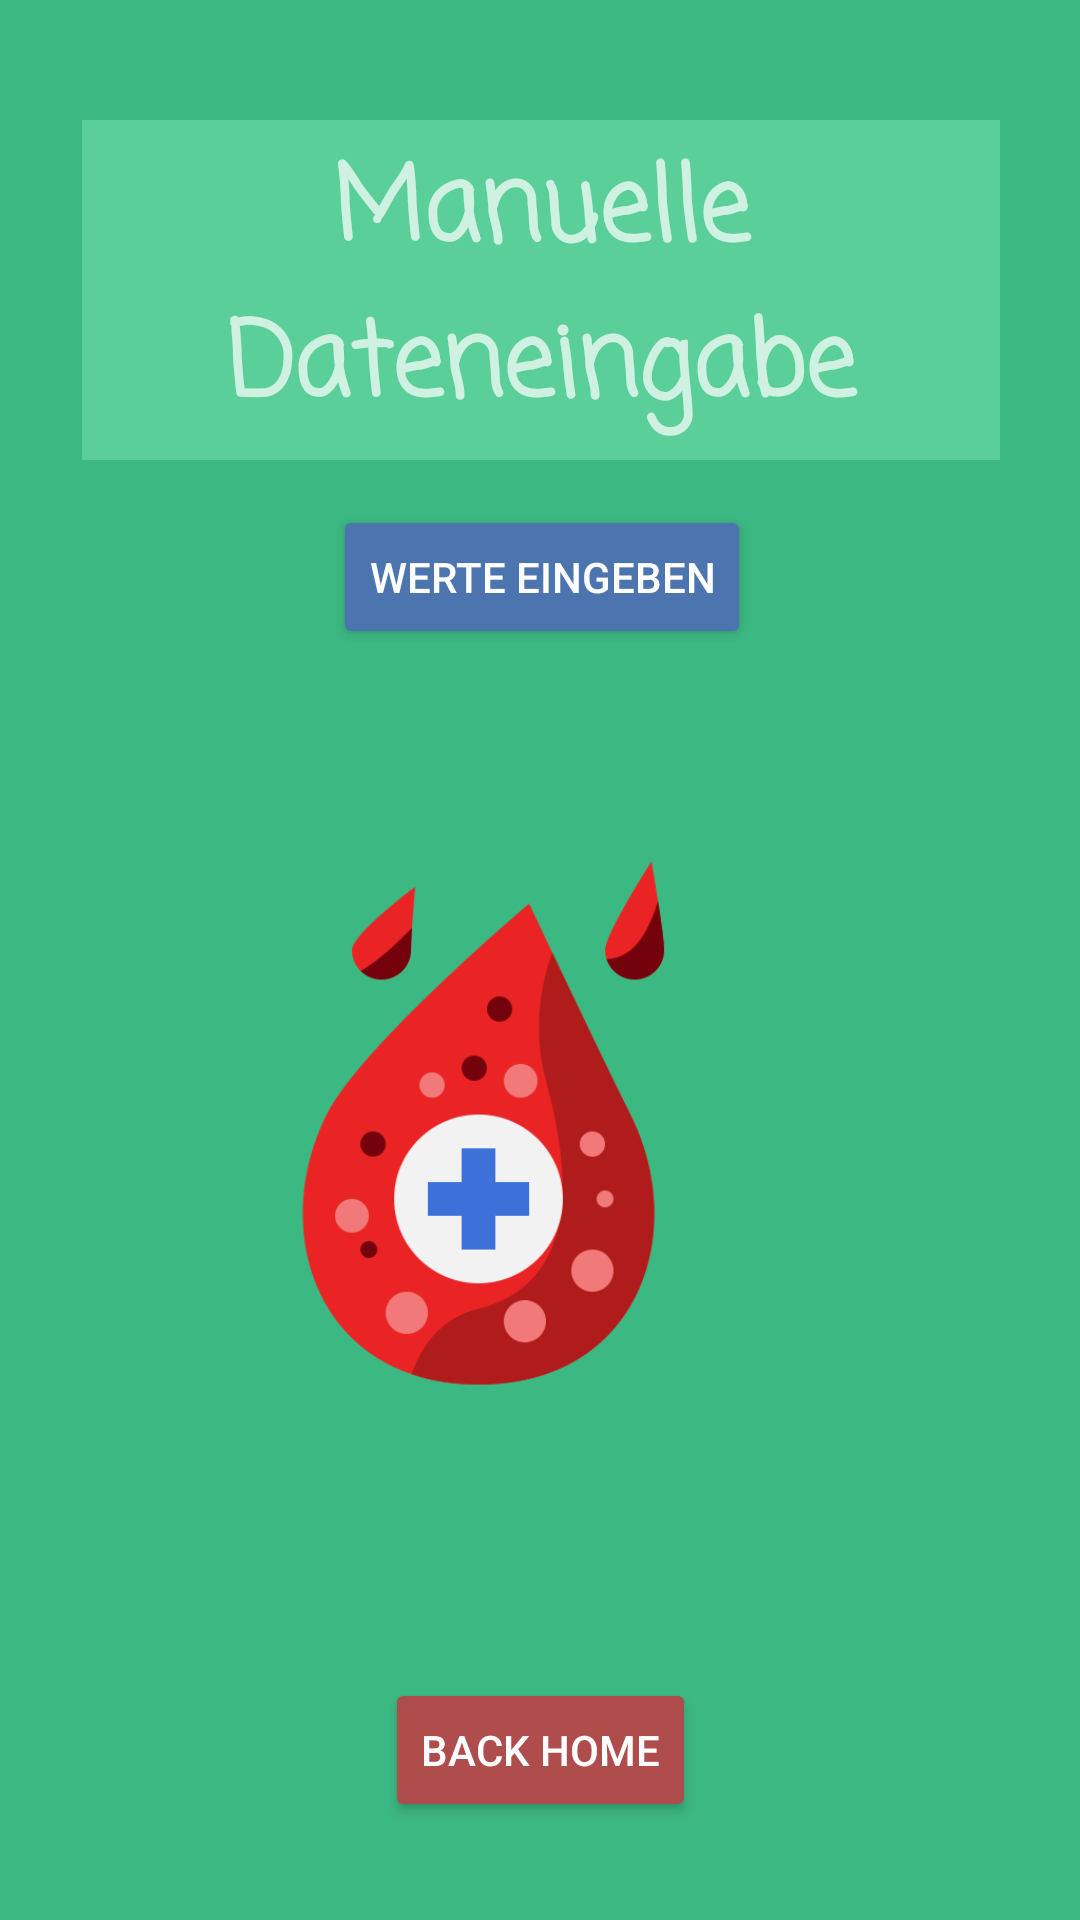

Produce the Android XML layout that renders to this screen, including the resource entries it uses.
<!-- AndroidManifest.xml: application theme Theme.AppCompat.NoActionBar -->
<!-- res/layout/activity_werteeinfuegen.xml -->
<?xml version="1.0" encoding="utf-8"?>
<androidx.constraintlayout.widget.ConstraintLayout xmlns:android="http://schemas.android.com/apk/res/android"
    xmlns:tools="http://schemas.android.com/tools"
    android:layout_width="match_parent"
    android:layout_height="match_parent"
    xmlns:app="http://schemas.android.com/apk/res-auto"
    android:background="#3CB882">

    <TextView
        android:id="@+id/manuelleEingabe"
        android:layout_width="306dp"
        android:layout_height="wrap_content"
        android:paddingVertical="5dp"
        android:layout_marginStart="32dp"
        android:layout_marginTop="40dp"
        android:layout_marginEnd="32dp"
        android:layout_marginBottom="561dp"
        android:background="#5BCF99"
        android:gravity="center"
        android:text="Manuelle Dateneingabe"
        android:fontFamily="casual"
        android:textAppearance="@style/TextAppearance.AppCompat.Display1"
        android:textStyle="bold"
        android:visibility="visible"
        app:layout_constraintEnd_toEndOf="parent"
        app:layout_constraintHorizontal_bias="0.489"
        app:layout_constraintStart_toStartOf="parent"
        app:layout_constraintTop_toTopOf="parent"
        app:layout_constraintVertical_bias="1.0" />


    <TextView
        android:id="@+id/textEingabe1"
        android:layout_width="303dp"
        android:layout_height="110dp"
        android:layout_marginStart="54dp"
        android:layout_marginTop="63dp"
        android:layout_marginEnd="55dp"
        android:layout_marginBottom="384dp"

        android:gravity="center"
        android:text="Hier kannst Du manuell deine Blutzuckerwerte speichern. \n \n Klicke unten auf den Button \n WERTE EINGEBEN um fortzufahren!"
        android:textSize="15dp"
        android:fontFamily="casual"
        android:textStyle="bold"
        app:layout_constraintBottom_toTopOf="@+id/button_homeWerte"
        app:layout_constraintEnd_toEndOf="parent"
        app:layout_constraintHorizontal_bias="1.0"
        app:layout_constraintStart_toStartOf="parent"
        app:layout_constraintTop_toBottomOf="@+id/manuelleEingabe"
        app:layout_constraintVertical_bias="0.0" />

    <Button
        android:id="@+id/button_homeWerte"
        android:layout_width="wrap_content"
        android:layout_height="wrap_content"
        android:backgroundTint="#AF4C4C"
        android:text="Back Home"
        app:layout_constraintBottom_toBottomOf="parent"
        app:layout_constraintEnd_toEndOf="parent"
        app:layout_constraintStart_toStartOf="parent"
        app:layout_constraintTop_toTopOf="parent"
        app:layout_constraintVertical_bias="0.945" />

    <ImageView
        android:id="@+id/imageView3"
        android:layout_width="221dp"
        android:layout_height="180dp"
        android:layout_marginStart="91dp"
        android:layout_marginTop="5dp"
        android:layout_marginEnd="90dp"
        android:layout_marginBottom="80dp"
        android:src="@drawable/bluttropfen"
        app:layout_constraintBottom_toTopOf="@+id/button_homeWerte"
        app:layout_constraintEnd_toEndOf="parent"
        app:layout_constraintHorizontal_bias="1.0"
        app:layout_constraintStart_toStartOf="parent"
        app:layout_constraintTop_toBottomOf="@+id/button_WerteEingabe"
        app:srcCompat="@drawable/bluttropfen" />

    <Button
        android:id="@+id/button_WerteEingabe"
        android:layout_width="wrap_content"
        android:layout_height="wrap_content"
        android:layout_marginStart="137dp"
        android:layout_marginTop="47dp"
        android:layout_marginEnd="136dp"
        android:layout_marginBottom="48dp"
        android:backgroundTint="#4C74AF"
        android:text="Werte eingeben"
        app:layout_constraintBottom_toTopOf="@+id/imageView3"
        app:layout_constraintEnd_toEndOf="parent"
        app:layout_constraintStart_toStartOf="parent"
        app:layout_constraintTop_toBottomOf="@+id/textEingabe1" />


</androidx.constraintlayout.widget.ConstraintLayout>
<!-- resources referenced by this layout -->
<resources>
  <!-- drawable bluttropfen: png bitmap (drawable, 29087 bytes) -->
</resources>
